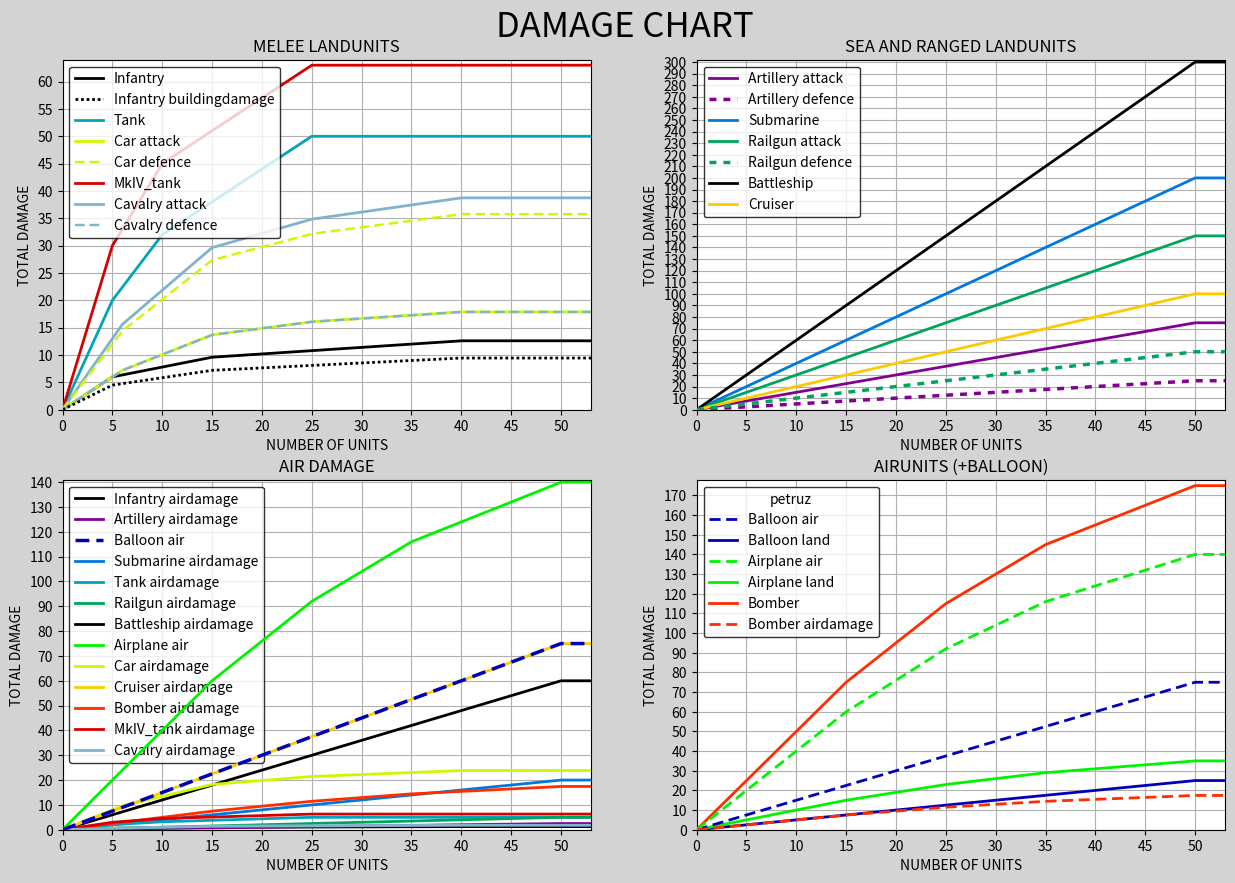

Reproduce this figure in Python.
""""
program to display size Factors in S1914
actual formula also adds damage by single unit incrementation
"""

import matplotlib.pyplot as plt
import numpy as np

# retrieved data damage * sizefactors * terrain * mode
NameToSizeFactor = {0: {'Infantry': {0: 1.2, 5: 0.36, 15: 0.12, 40: 0.0}, 'Infantry airdamage': {0: 0.12, 5: 0.036, 15: 0.012000000000000002, 40: 0.0}, 'Infantry buildingdamage': {0: 0.8999999999999999, 5: 0.26999999999999996, 15: 0.09000000000000001, 40: 0.0}}, 1: {'Artillery attack': {0: 1.5, 50: 0.0}, 'Artillery defence': {0: 0.5, 50: 0.0}, 'Artillery airdamage': {0: 0.050000005, 50: 0.0}}, 2: {'Balloon air': {0: 1.5, 50: 0.0}, 'Balloon land': {0: 0.5000000099999999, 50: 0.0}, 'Balloon buildingdamage': {0: 0.5000000099999999, 50: 0.0}}, 3: {'Submarine': {0: 4.0, 50: 0.0}, 'Submarine airdamage': {0: 0.4, 50: 0.0}}, 4: {'Tank': {0: 4.0, 5: 2.4, 10: 1.2, 25: 0.0}, 'Tank airdamage': {0: 0.4, 5: 0.24, 10: 0.12, 25: 0.0}}, 5: {'Railgun attack': {0: 3.0, 50: 0.0}, 'Railgun defence': {0: 1.0, 50: 0.0}, 'Railgun airdamage': {0: 0.1, 50: 0.0}}, 6: {'Battleship': {0: 6.0, 50: 0.0}, 'Battleship airdamage': {0: 1.2000000000000002, 50: 0.0}}, 7: {'Airplane air': {0: 4.0, 15: 3.2, 25: 2.4, 35: 1.6, 50: 0.0}, 'Airplane land': {0: 1.0, 15: 0.8, 25: 0.6, 35: 0.4, 50: 0.0}, 'Airplane buildingdamage': {0: 1.0, 15: 0.8, 25: 0.6, 35: 0.4, 50: 0.0}}, 8: {'Car attack': {0: 1.2, 6: 0.72, 15: 0.24, 25: 0.12, 40: 0.0}, 'Car defence': {0: 2.4, 6: 1.44, 15: 0.48, 25: 0.24, 40: 0.0}, 'Car airdamage': {0: 1.59999984, 6: 0.9599999039999999, 15: 0.319999968, 25: 0.159999984, 40: 0.0}}, 9: {'Cruiser': {0: 2.0, 50: 0.0}, 'Cruiser airdamage': {0: 1.5, 50: 0.0}}, 10: {'Bomber': {0: 5.0, 15: 4.0, 25: 3.0, 35: 2.0, 50: 0.0}, 'Bomber airdamage': {0: 0.497999975, 15: 0.39839998, 25: 0.298799985, 35: 0.19919999, 50: 0.0}}, 11: {'MkIV_tank': {0: 6.0, 5: 3.0, 10: 1.2000000000000002, 25: 0.0}, 'MkIV_tank airdamage': {0: 0.6000000000000001, 5: 0.30000000000000004, 10: 0.12000000000000002, 25: 0.0}}, 12: {'Cavalry attack': {0: 2.6, 6: 1.56, 15: 0.52, 25: 0.26, 40: 0.0}, 'Cavalry defence': {0: 1.2, 6: 0.72, 15: 0.24, 25: 0.12, 40: 0.0}, 'Cavalry airdamage': {0: 0.12000001199999999, 6: 0.0720000072, 15: 0.0240000024, 25: 0.0120000012, 40: 0.0}}}


def getDamage(index, name):

    order = sorted(NameToSizeFactor[index][name].items())
    order += [(60, order[-1][1])]
    damage, j = [0], 0
    for i in range(59):
        damage.append(damage[-1] + order[j][1])
        if i+1 == order[j+1][0]:
            j += 1

    return damage


def createPlot():

    fig, ((ax1, ax2), (ax3, ax4)) = plt.subplots(2, 2, figsize= (15,10), facecolor='lightgrey')
    fig.suptitle('damage chart'.upper(), fontsize=25, y = 0.93)

    a = plt.cm.nipy_spectral(np.linspace(0, 1, len(NameToSizeFactor)))
    a[6] = np.array([0,0,0,1])
    a[-1] = np.array([0.5, 0.7, 0.8, 1])
    color1 = iter(a)

    colorDict = {}
    for key in NameToSizeFactor.keys():
        colorDict[key] = next(color1)

    names1, names2, names3, names4 = [],[],[],[]
    x = np.arange(60)
    for index, dicts in NameToSizeFactor.items():

        for name, values in dicts.items():

            y = getDamage(index, name)

            if index in [0,4,8,11,12] and 'air' not in name:

                if 'defence' in name:
                    ax1.plot(x, y, linewidth=1.75, color=colorDict[index], dashes = [4,2], zorder=20)
                    names1.append(name)
                elif 'building' in name:
                    ax1.plot(x, y, linewidth=2, color=colorDict[index], zorder=30, dashes= [1,1])
                    names1.append(name)
                else:
                    ax1.plot(x, y, linewidth=2, color=colorDict[index], zorder=3)
                    names1.append(name)

            if index in [1,3,9,6,5] and 'air' not in name:
                if 'def' in name:
                    ax2.plot(x, y, linewidth=2.5, color=colorDict[index], dashes = [2,2], zorder=20)
                    names2.append(name)
                elif 'building' in name:
                    ax2.plot(x, y, linewidth=2, color=colorDict[index], zorder=30, dashes= [1,1])
                    names2.append(name)
                else:
                    ax2.plot(x, y, linewidth=2, color=colorDict[index], zorder=10)
                    names2.append(name)

            if index in [7,2,10] and 'building' not in name:
                if 'air' in name:
                    ax4.plot(x, y, linewidth=2, color=colorDict[index], dashes = [4,2], zorder=20)
                    names4.append(name)

                elif 'def' in name:
                    ax4.plot(x, y, linewidth=1.75, color=colorDict[index], dashes = [4,2], zorder=20)
                    names4.append(name)
                else:
                    ax4.plot(x, y, linewidth=2, color=colorDict[index], zorder=10)
                    names4.append(name)

            if 'air' in name:

                if 'Balloon' in name:
                    ax3.plot(x, y, linewidth=2.5, color=colorDict[index], dashes = [4,2], zorder = 11)
                else:
                    ax3.plot(x, y, linewidth=2, color=colorDict[index], zorder= 10)
                names3.append(name)


    ax1.grid(zorder=2.5)
    ax2.grid(zorder=2.5)
    ax3.grid(zorder=2.5)
    ax4.grid(zorder=2.5)

    ax1.set_xticks(np.arange(0, 66, 5))
    ax2.set_xticks(np.arange(0, 66, 5))
    ax3.set_xticks(np.arange(0, 66, 5))
    ax4.set_xticks(np.arange(0, 66, 5))

    ax1.set_yticks(np.arange(0, 66, 5))
    ax2.set_yticks(np.arange(0,311,10))
    ax3.set_yticks(np.arange(0, 311, 10))
    ax4.set_yticks(np.arange(0, 311, 10))

    ax1.set_title('melee landunits'.upper())
    ax2.set_title('sea and ranged landunits'.upper())
    ax3.set_title('air damage'.upper())
    ax4.set_title('airunits (+balloon)'.upper())

    ax1.set_xlabel('number of units'.upper())
    ax2.set_xlabel('number of units'.upper())
    ax3.set_xlabel('number of units'.upper())
    ax4.set_xlabel('number of units'.upper())

    ax1.set_ylabel('total damage'.upper())
    ax3.set_ylabel('total damage'.upper())
    ax2.set_ylabel('total damage'.upper())
    ax4.set_ylabel('total damage'.upper())

    ax1.set_xlim(0,53)
    ax2.set_xlim(0, 53)
    ax3.set_xlim(0, 53)
    ax4.set_xlim(0, 53)

    ax1.set_ylim(0,64)
    ax2.set_ylim(0,302)
    ax3.set_ylim(0,141)
    ax4.set_ylim(0,178)

    ax1.legend(names1, edgecolor = 'black')
    ax2.legend(names2, edgecolor = 'black')
    ax3.legend(names3, edgecolor='black')
    ax4.legend(names4, title='petruz', edgecolor='black')

    plt.savefig("damageChart.png", dpi=300)


createPlot()



